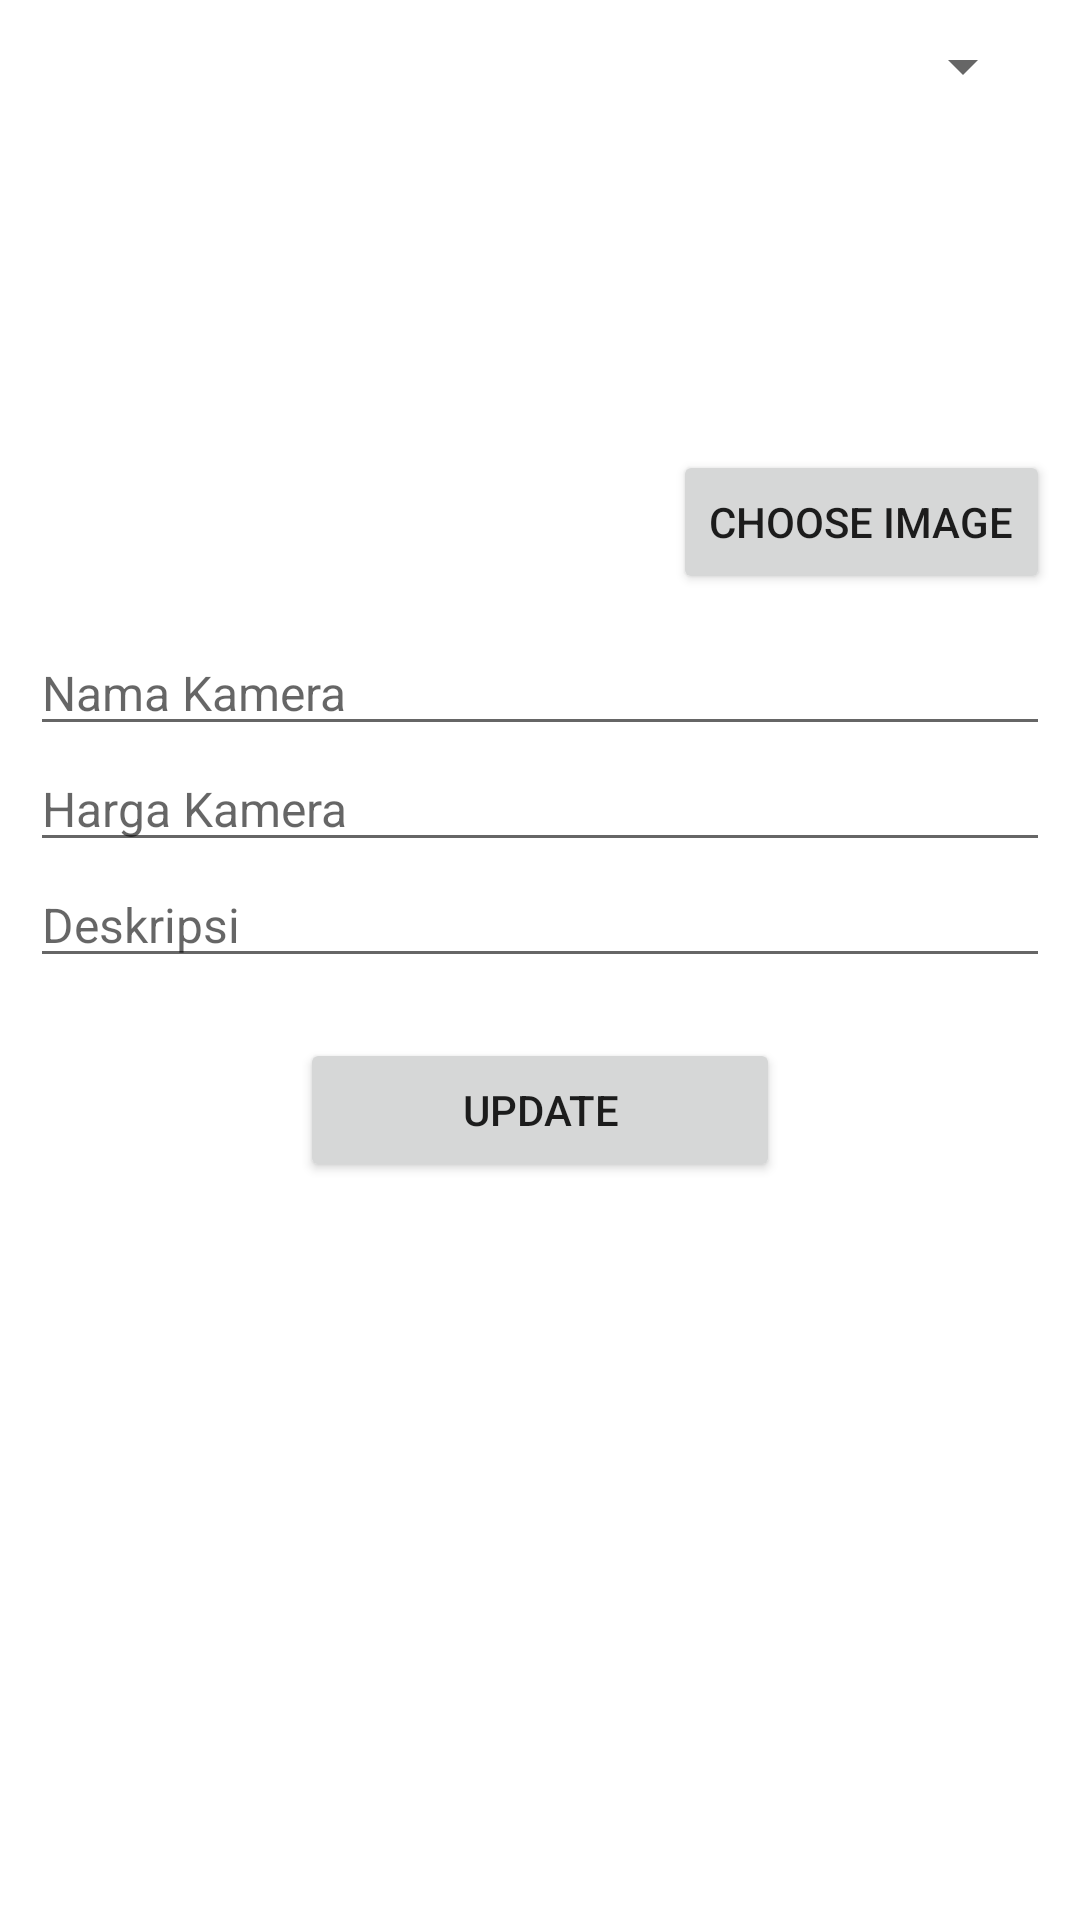

Layout XML and referenced resources for this Android screen:
<!-- AndroidManifest.xml: application theme Theme.REKAM -->
<!-- res/layout/admin_activity_update_camera.xml -->
<?xml version="1.0" encoding="utf-8"?>
<LinearLayout xmlns:android="http://schemas.android.com/apk/res/android"
    xmlns:app="http://schemas.android.com/apk/res-auto"
    xmlns:tools="http://schemas.android.com/tools"
    android:layout_width="match_parent"
    android:layout_height="match_parent"
    android:orientation="vertical">
    <RelativeLayout
        android:layout_marginTop="@dimen/marginPost"
        android:layout_marginRight="@dimen/marginPost"
        android:layout_marginLeft="@dimen/marginPost"
        android:layout_width="wrap_content"
        android:layout_height="wrap_content">
        <ImageView
            android:id="@+id/imageView"
            android:layout_width="200dp"
            android:layout_height="200dp"
            app:srcCompat="@drawable/add_camera" />
        <Spinner
            android:id="@+id/spinnerTipe"
            android:layout_width="wrap_content"
            android:layout_height="wrap_content"
            android:layout_alignParentEnd="true"
            android:layout_marginEnd="5dp"></Spinner>
        <Button
            android:id="@+id/btnChoose"
            android:layout_width="wrap_content"
            android:layout_height="wrap_content"
            android:layout_alignParentEnd="true"
            android:layout_marginTop="140dp"
            android:text="Choose Image"></Button>
    </RelativeLayout>

    <LinearLayout
        android:layout_marginBottom="@dimen/marginPost"
        android:layout_marginRight="@dimen/marginPost"
        android:layout_marginLeft="@dimen/marginPost"
        android:layout_width="match_parent"
        android:layout_height="match_parent"
        android:orientation="vertical">
        <EditText
            android:id="@+id/namaKamera"
            android:textSize="@dimen/hintText"
            android:layout_width="match_parent"
            android:layout_height="wrap_content"
            android:hint="Nama Kamera"></EditText>
        <EditText
            android:id="@+id/hargaKamera"
            android:textSize="@dimen/hintText"
            android:layout_width="match_parent"
            android:layout_height="wrap_content"
            android:hint="Harga Kamera"></EditText>
        <EditText
            android:id="@+id/deskripsiKamera"
            android:textSize="@dimen/hintText"
            android:layout_width="match_parent"
            android:layout_height="wrap_content"
            android:hint="Deskripsi"
            android:maxLines="20"></EditText>
        <Button
            android:id="@+id/btnUpdate"
            android:onClick="updateKamera"
            android:layout_gravity="center"
            android:layout_marginTop="@dimen/antarElemen"
            android:layout_width="@dimen/button"
            android:layout_height="wrap_content"
            android:text="Update"></Button>
    </LinearLayout>
</LinearLayout>
<!-- resources referenced by this layout -->
<resources>
  <dimen name="antarElemen">20dp</dimen>
  <dimen name="button">160dp</dimen>
  <dimen name="hintText">16dp</dimen>
  <dimen name="marginPost">10dp</dimen>
  <style name="Theme.REKAM" parent="Theme.MaterialComponents.DayNight.DarkActionBar">
          
          <item name="colorPrimary">@color/orange_500</item>
          <item name="colorPrimaryVariant">@color/orange_700</item>
          <item name="colorOnPrimary">@color/white</item>
          
          <item name="colorSecondary">@color/teal_200</item>
          <item name="colorSecondaryVariant">@color/teal_700</item>
          <item name="colorOnSecondary">@color/black</item>
          
          <item name="android:statusBarColor" tools:targetApi="l">?attr/colorPrimaryVariant</item>
          
      </style>
  <color name="orange_500">#FFA101</color>
  <color name="orange_700">#F99C00</color>
  <color name="white">#FFFFFFFF</color>
  <color name="teal_200">#FF03DAC5</color>
  <color name="teal_700">#FF018786</color>
  <color name="black">#FF000000</color>
</resources>
